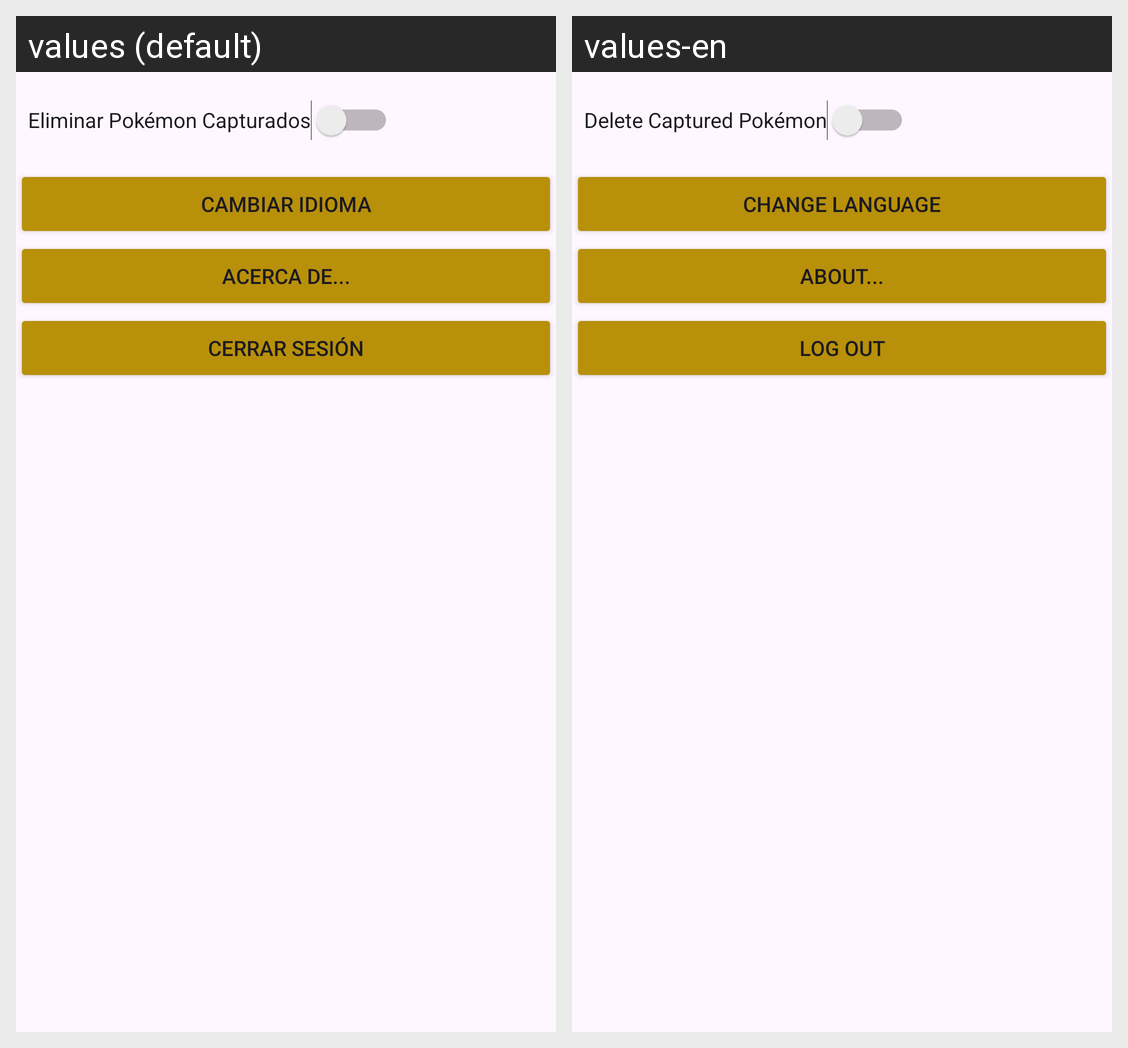

For this localized Android screen grid, give each drawn string resource with its value in every locale shown.
Android screen res/layout/fragment_settings.xml rendered under 2 locales, left to right: values (default), values-en. Device: Nexus 5 (rendered at 1080×1920; each locale shown at half size, 540×960, under a caption strip naming it); theme Theme.Pokemon_vrf.
Strings drawn on this screen, with the default value and each locale's value (text and hints the layout hard-codes, and strings that could not be matched under every locale, appear in the picture but are not listed):

eliminar_pokemon
  values: Eliminar Pokémon Capturados
  values-en: Delete Captured Pokémon

cambiar_idioma
  values: Cambiar idioma
  values-en: Change language

acerca_de
  values: Acerca de...
  values-en: About...

cerrar_sesion
  values: Cerrar sesión
  values-en: Log out
